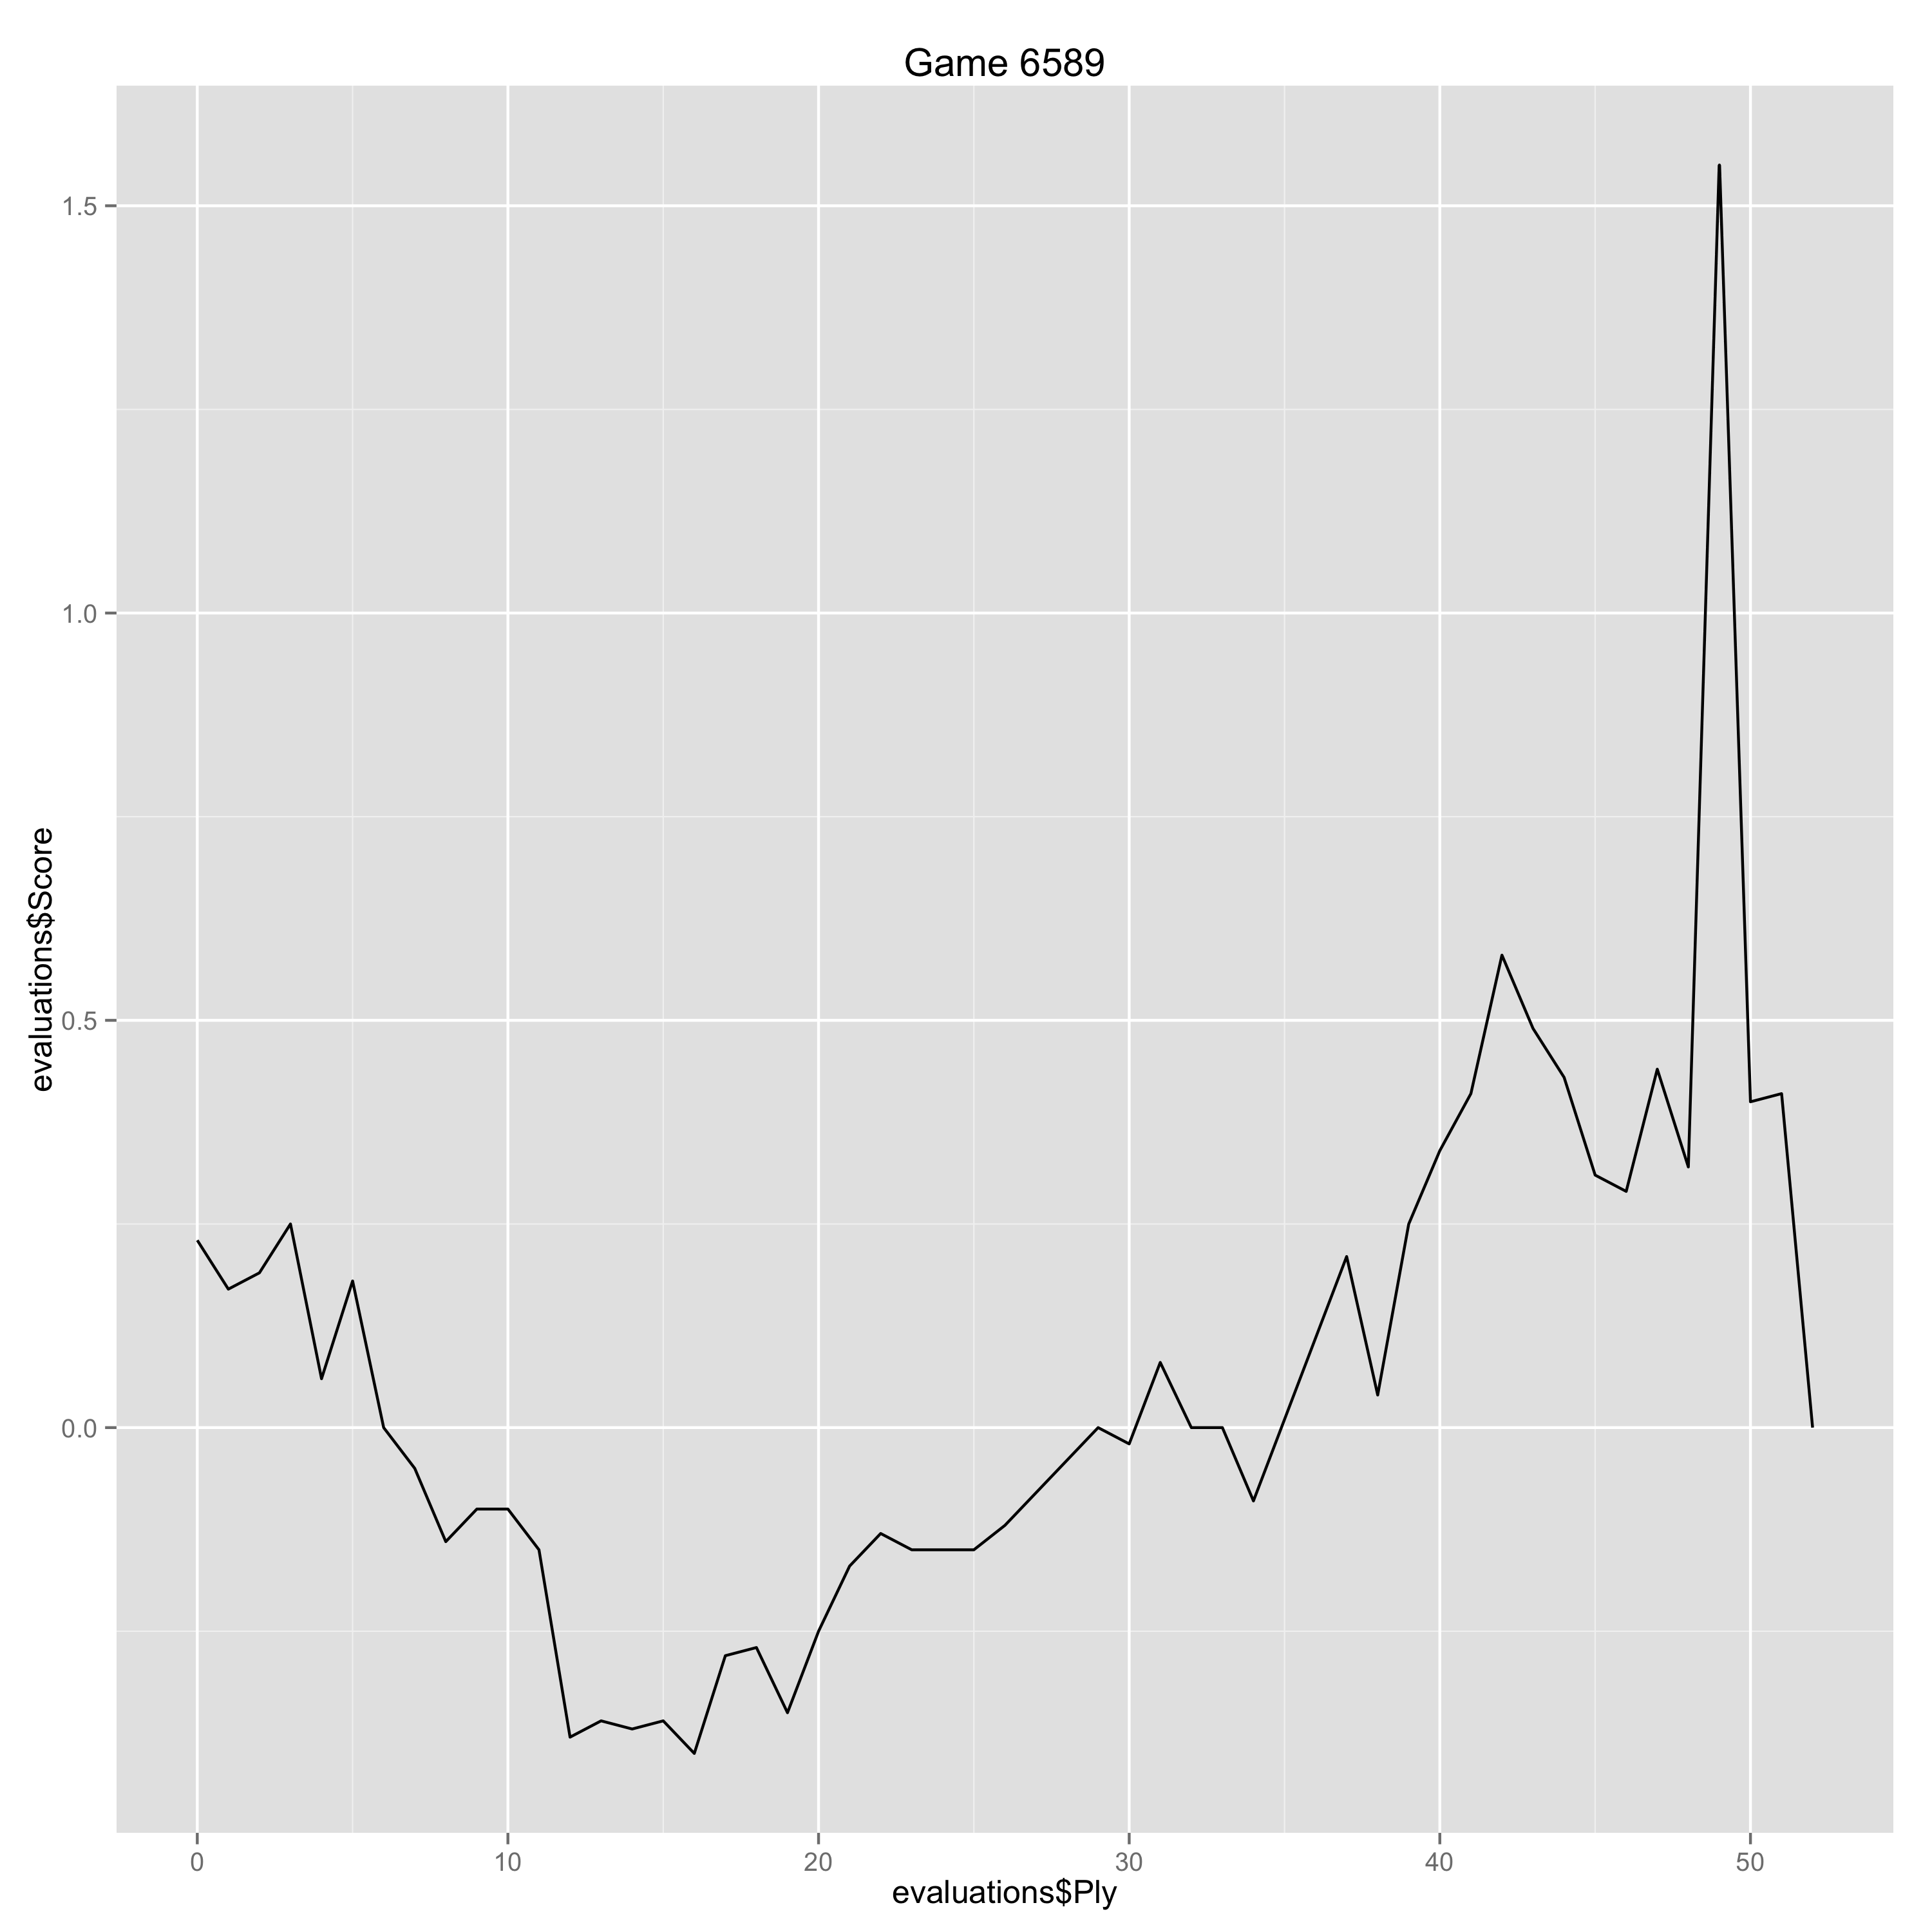

Values plotted in this chart, from the file beside it:
Ply, Move, White, Black, Score, Eval, Comment
0, [1], e4, , 0.23, 0.23, 
1, [1], , e6, 0.17, 0.06, 
2, [2], d4, , 0.19, 0.02, 
3, [2], , d5, 0.25, -0.06, 
4, [3], Nc3, , 0.06, -0.19, 
5, [3], , Bb4, 0.18, -0.12, 
6, [4], e5, , 0.0, -0.18, 
7, [4], , Ne7, -0.05, 0.05, 
8, [5], a3, , -0.14, -0.09, 
9, [5], , Bxc3+, -0.1, -0.04, 
10, [6], bxc3, , -0.1, 0.0, 
11, [6], , c5, -0.15, 0.05, 
12, [7], h4, , -0.38, -0.23, 
13, [7], , Qc7, -0.36, -0.02, 
14, [8], Nf3, , -0.37, -0.01, 
15, [8], , b6, -0.36, -0.01, 
16, [9], h5, , -0.4, -0.04, 
17, [9], , h6, -0.28, -0.12, 
18, [10], Bb5+, , -0.27, 0.01, 
19, [10], , Bd7, -0.35, 0.08, 
20, [11], Bd3, , -0.25, 0.1, 
21, [11], , c4, -0.17, -0.08, 
22, [12], Be2, , -0.13, 0.04, 
23, [12], , Ba4, -0.15, 0.02, 
24, [13], Bf4, , -0.15, 0.0, 
25, [13], , Nbc6, -0.15, 0.0, 
26, [14], Qd2, , -0.12, 0.03, 
29, [15], , Qd7, 0.0, -0.12, 
30, [16], Ng4, , -0.02, -0.02, 
31, [16], , Qe8, 0.08, -0.1, 
32, [17], Bh2, , 0.0, -0.08, 
33, [17], , Qg8, 0.0, 0.0, 
34, [18], Ne3, , -0.09, -0.09, 
37, [19], , f5, 0.21, -0.3, 
38, [20], Rg1, , 0.04, -0.17, 
39, [20], , Rhf8, 0.25, -0.21, 
40, [21], f4, , 0.34, 0.09, 
41, [21], , fxg4, 0.41, -0.07, 
42, [22], Bxg4, , 0.58, 0.17, 
43, [22], , Nf5, 0.49, 0.09, 
44, [23], Bxf5, , 0.43, -0.06, 
45, [23], , Rxf5, 0.31, 0.12, 
46, [24], Nxf5, , 0.29, -0.02, 
47, [24], , Qxf5, 0.44, -0.15, 
48, [25], O-O-O, , 0.32, -0.12, 
49, [25], , Qf8, 1.55, -1.23, 
50, [26], Kb2, , 0.4, -1.15, Erreur
51, [26], , Ne7, 0.41, -0.01, 
52, [27], f5, , 0.0, -0.41, 
